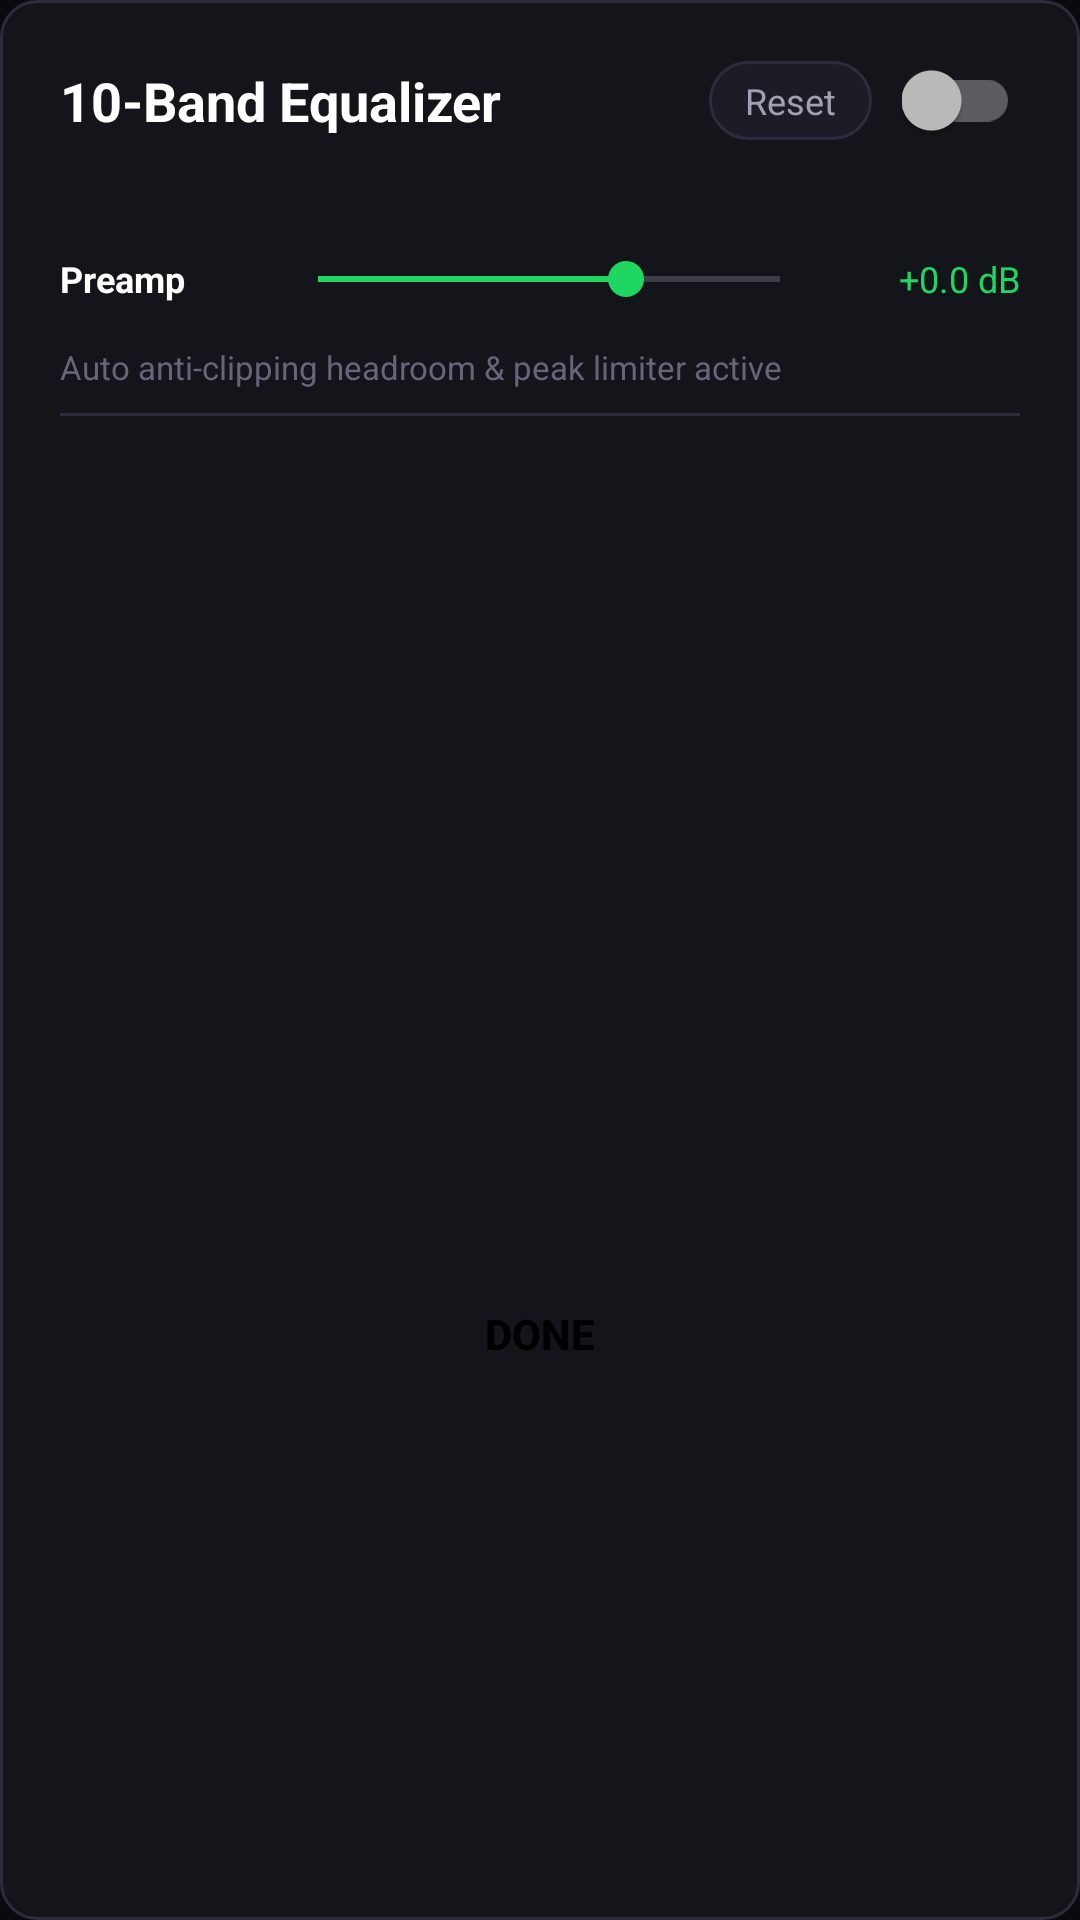

The Android layout XML behind this screen, and the referenced resources:
<!-- AndroidManifest.xml: application theme Theme.VibeMusic -->
<!-- res/layout/dialog_equalizer.xml -->
<?xml version="1.0" encoding="utf-8"?>
<LinearLayout xmlns:android="http://schemas.android.com/apk/res/android"
    android:layout_width="match_parent"
    android:layout_height="wrap_content"
    android:background="@drawable/bg_card"
    android:orientation="vertical"
    android:padding="20dp">

    <LinearLayout
        android:layout_width="match_parent"
        android:layout_height="wrap_content"
        android:layout_marginBottom="12dp"
        android:gravity="center_vertical"
        android:orientation="horizontal">

        <TextView
            android:layout_width="0dp"
            android:layout_height="wrap_content"
            android:layout_weight="1"
            android:text="10-Band Equalizer"
            android:textColor="@color/text_primary"
            android:textSize="18sp"
            android:textStyle="bold" />

        <TextView
            android:id="@+id/eq_dialog_btn_reset"
            android:layout_width="wrap_content"
            android:layout_height="wrap_content"
            android:layout_marginEnd="10dp"
            android:background="@drawable/bg_pill"
            android:clickable="true"
            android:focusable="true"
            android:paddingHorizontal="12dp"
            android:paddingVertical="5dp"
            android:text="Reset"
            android:textColor="@color/text_secondary"
            android:textSize="12sp" />

        <androidx.appcompat.widget.SwitchCompat
            android:id="@+id/eq_dialog_switch"
            android:layout_width="wrap_content"
            android:layout_height="wrap_content" />
    </LinearLayout>

    
    <HorizontalScrollView
        android:layout_width="match_parent"
        android:layout_height="wrap_content"
        android:layout_marginBottom="12dp"
        android:scrollbars="none">

        <LinearLayout
            android:id="@+id/eq_preset_container"
            android:layout_width="wrap_content"
            android:layout_height="wrap_content"
            android:orientation="horizontal" />
    </HorizontalScrollView>

    
    <LinearLayout
        android:layout_width="match_parent"
        android:layout_height="44dp"
        android:gravity="center_vertical"
        android:orientation="horizontal">

        <TextView
            android:layout_width="70dp"
            android:layout_height="wrap_content"
            android:text="Preamp"
            android:textColor="@color/text_primary"
            android:textSize="12sp"
            android:textStyle="bold" />

        <SeekBar
            android:id="@+id/eq_preamp_seekbar"
            android:layout_width="0dp"
            android:layout_height="wrap_content"
            android:layout_weight="1"
            android:max="180"
            android:progress="120"
            android:progressTint="@color/accent_green"
            android:thumbTint="@color/accent_green" />

        <TextView
            android:id="@+id/eq_preamp_value_text"
            android:layout_width="64dp"
            android:layout_height="wrap_content"
            android:gravity="end"
            android:text="+0.0 dB"
            android:textColor="@color/accent_green"
            android:textSize="12sp" />
    </LinearLayout>

    <TextView
        android:layout_width="match_parent"
        android:layout_height="wrap_content"
        android:layout_marginBottom="8dp"
        android:text="Auto anti-clipping headroom &amp; peak limiter active"
        android:textColor="@color/text_muted"
        android:textSize="11sp" />

    <View
        android:layout_width="match_parent"
        android:layout_height="1dp"
        android:layout_marginBottom="8dp"
        android:background="@color/surface_border" />

    
    <ScrollView
        android:layout_width="match_parent"
        android:layout_height="260dp">

        <LinearLayout
            android:id="@+id/eq_bands_container"
            android:layout_width="match_parent"
            android:layout_height="wrap_content"
            android:orientation="vertical" />
    </ScrollView>

    <Button
        android:id="@+id/eq_dialog_btn_close"
        android:layout_width="match_parent"
        android:layout_height="44dp"
        android:layout_marginTop="16dp"
        android:background="@drawable/bg_pill_active"
        android:text="Done"
        android:textColor="@color/black"
        android:textSize="14sp"
        android:textStyle="bold" />

</LinearLayout>
<!-- resources referenced by this layout -->
<resources>
  <color name="accent_green">#1ED760</color>
  <color name="black">#000000</color>
  <color name="surface_border">#2C2C3C</color>
  <color name="text_muted">#66667A</color>
  <color name="text_primary">#FFFFFF</color>
  <color name="text_secondary">#A0A0B2</color>
  <!-- drawable bg_card (drawable) -->
  <?xml version="1.0" encoding="utf-8"?>
  <shape xmlns:android="http://schemas.android.com/apk/res/android"
      android:shape="rectangle">
      <solid android:color="@color/bg_surface" />
      <corners android:radius="12dp" />
      <stroke android:width="1dp" android:color="@color/surface_border" />
  </shape>
  <!-- drawable bg_pill (drawable) -->
  <?xml version="1.0" encoding="utf-8"?>
  <shape xmlns:android="http://schemas.android.com/apk/res/android"
      android:shape="rectangle">
      <solid android:color="@color/bg_surface_elevated" />
      <corners android:radius="20dp" />
      <stroke android:width="1dp" android:color="@color/surface_border" />
  </shape>
  <style name="Theme.VibeMusic" parent="Theme.AppCompat.NoActionBar">
          <item name="android:windowBackground">@color/bg_primary</item>
          <item name="android:colorBackground">@color/bg_primary</item>
          <item name="android:statusBarColor">@color/bg_primary</item>
          <item name="android:navigationBarColor">@color/bg_primary</item>
          <item name="android:windowLightStatusBar">false</item>
          <item name="android:windowLightNavigationBar">false</item>
          <item name="colorPrimary">@color/accent_green</item>
          <item name="colorAccent">@color/accent_green</item>
          <item name="android:textColorPrimary">@color/text_primary</item>
          <item name="android:textColorSecondary">@color/text_secondary</item>
      </style>
  <color name="bg_surface">#14141B</color>
  <color name="bg_surface_elevated">#1C1C26</color>
  <color name="bg_primary">#0A0A0E</color>
</resources>
